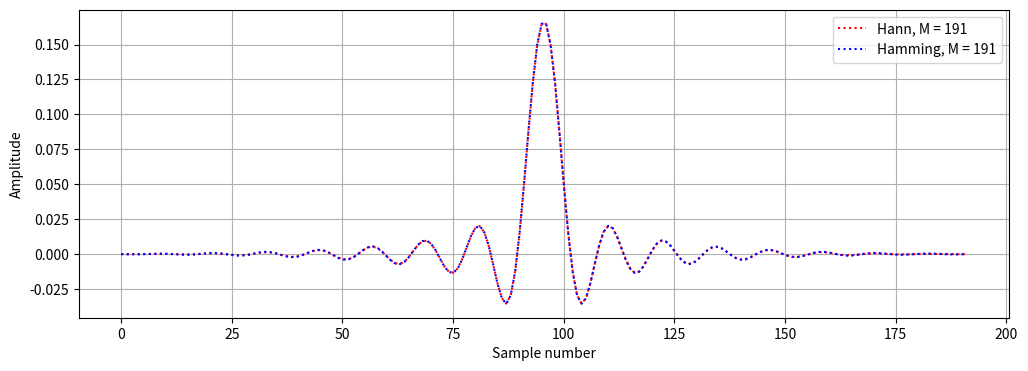

This figure's Python source: (Note: this script raises an exception after producing the figure.)
# -*- coding: utf-8 -*-
import numpy as np
import matplotlib.pyplot as plt
from scipy import signal as ss


# =============================================================================
# Synthetic Data Generation
# =============================================================================
def sinew(J = 12, fs = 2**11, freq = 100, phase = 0):
    """
    Signal consisting of a single sine wave with specified 
    frequencies, phases, and amount of points.
    """
    N = 2**J
    t = np.arange(N)/fs
    A = 2 * np.pi * t
    x = np.sin(A * freq + phase)
    return x


def fsinew(J = 18, fs = 2**12 , freq1 = 200, freq2 = 400, freq3 = 500, freq4 = 800, 
           phase1 = 0, phase2 = 0, phase3 = 0, phase4 = 0, phase5 = 0):
    """
    Signal consisting of four sine waves with specified 
    frequencies, phases, and amount of points.
    """
    N = 2**J
    t = np.arange(N)/fs
    A = 2 * np.pi * t
    x1 = np.sin(A * freq1 + phase1)
    x2 = np.sin(A * freq2 + phase2)
    x3 = np.sin(A * freq3 + phase3)
    x4 = np.sin(A * freq4 + phase4)
    x_sum = x1 + x2 + x3 + x4
    return x_sum


# =============================================================================
# Signal Modification Functions
# =============================================================================
def window(window_name, M):
    if window_name == 'boxcar':
        return ss.windows.boxcar(M)
    elif window_name == 'bartlett':
        return ss.windows.bartlett(M)
    elif window_name == 'hamming':
        return ss.windows.hamming(M)
    elif window_name == 'hann':
        return ss.windows.hann(M)
    elif window_name == 'blackman':
        return ss.windows.blackman(M)


def filtering(x, fir_filter):
    y = np.convolve(x, fir_filter)
    return y


def zeropad_fft(h, zeros=2**13):
    h_pad = np.zeros(zeros)
    h_pad[0:len(h)] = h
    H_pad = np.abs(np.fft.fft(h_pad))
    H_pad = H_pad[0:int(len(H_pad)/2)]
    return H_pad


# =============================================================================
# Plotting
# =============================================================================
h_hann = ss.firwin(192, 4000, window = 'hann', fs = 48000)
h_hamming = ss.firwin(192, 4000, window = 'hamming', fs = 48000)

H_hann = zeropad_fft(h_hann)
H_hamming = zeropad_fft(h_hamming)

plt.figure(figsize=(12,4))
plt.plot(h_hann, ':', color = 'r', label = 'Hann, M = 191')
plt.plot(h_hamming, ':', color = 'b', label = 'Hamming, M = 191')
plt.legend()
plt.xlabel('Sample number')
plt.ylabel('Amplitude')
plt.grid()
plt.savefig('figures/preprocessing_filter_coefficients.pdf')

plt.figure(figsize=(12,10))
plt.subplot(311)
plt.plot(np.linspace(0,24000,len(H_hann)), H_hann, color = 'r', label = 'Hann, M = 191')
plt.plot(np.linspace(0,24000,len(H_hamming)), H_hamming, color = 'b', label = 'Hamming, M = 191')
plt.legend()
plt.xlim(0, 24000)
plt.xlabel('Frequency [Hz]')
plt.ylabel('Magnitude')
plt.grid()
plt.subplot(312)
plt.plot(np.linspace(0,24000,len(H_hann)), H_hann, color = 'r', label = 'Hann, M = 191')
plt.plot(np.linspace(0,24000,len(H_hamming)), H_hamming, color = 'b', label = 'Hamming, M = 191')
plt.legend()
plt.xlim(0, 5000)
plt.ylim(0.95,1.05)
plt.xlabel('Frequency [Hz]')
plt.ylabel('Magnitude')
plt.grid()
plt.subplot(313)
plt.plot(np.linspace(0, 24000, len(H_hann)), 20*np.log10(H_hann), color = 'r', label = 'Hann, M = 191')
plt.plot(np.linspace(0, 24000, len(H_hamming)), 20*np.log10(H_hamming), color = 'b', label = 'Hamming, M = 191')
plt.legend()
plt.ylim(-100,10)
plt.xlabel('Frequency [Hz]')
plt.ylabel('Magnitude [dB]')
plt.grid()
plt.savefig('figures/preprocessing_magnitude_dB.pdf')
